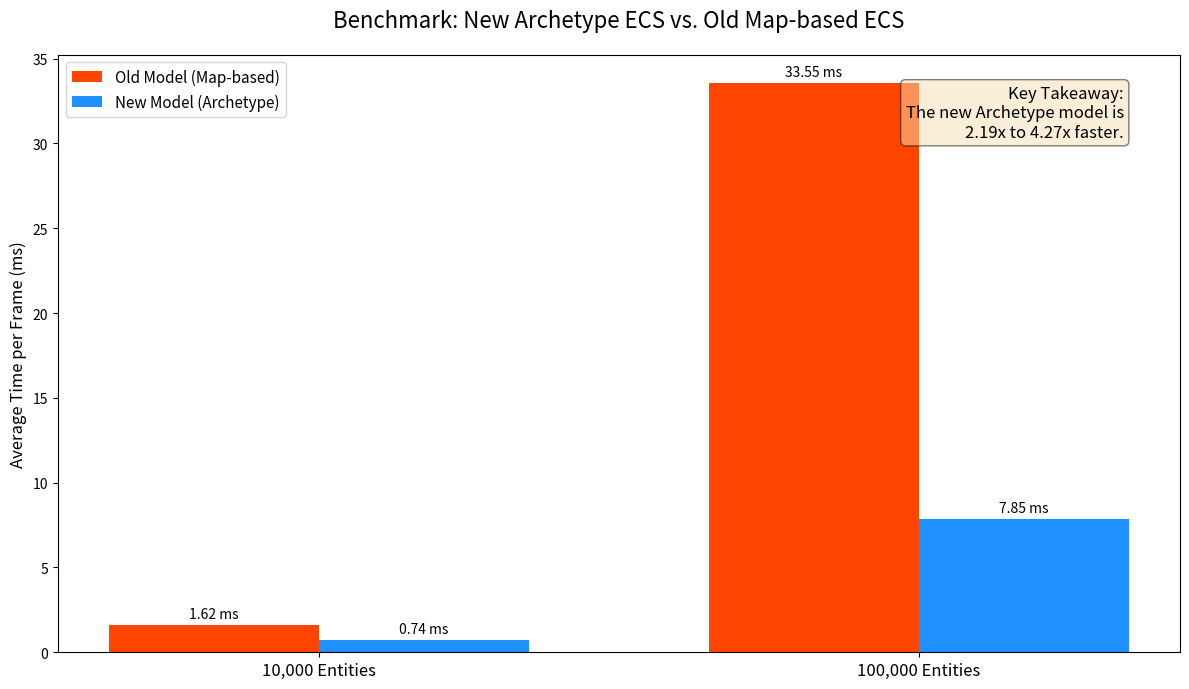
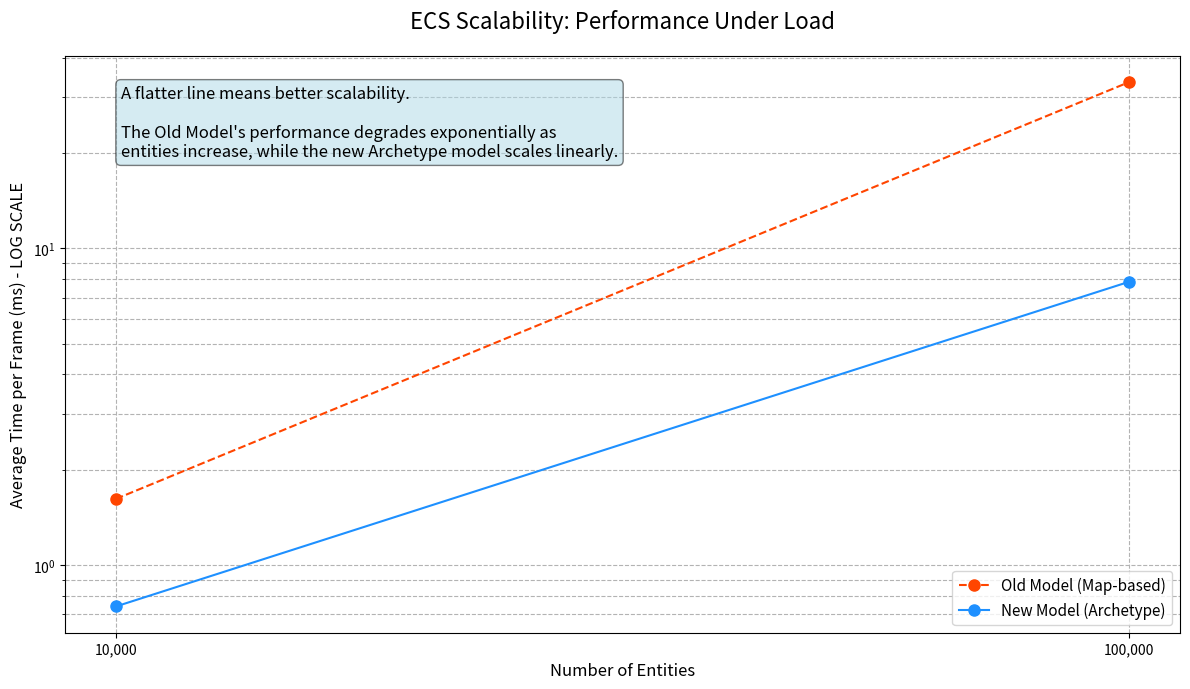

Write Python code to recreate these figures, in order.
import matplotlib.pyplot as plt
import numpy as np

# --- Your Benchmark Data ---
# All times are in milliseconds per frame.

entity_counts = [10000, 100000]
labels = ['10,000 Entities', '100,000 Entities']

old_model_times = [1.61761, 33.5514]
new_model_times = [0.739946, 7.85239]

# --- Calculations for the presentation ---

speedup_10k = old_model_times[0] / new_model_times[0]
speedup_100k = old_model_times[1] / new_model_times[1]

# --- Print a summary to the console ---

print("\n--- Benchmark Summary ---")
print(f"At 10,000 entities, the new model is {speedup_10k:.2f}x faster.")
print(f"At 100,000 entities, the new model is {speedup_100k:.2f}x faster.")
print("\nGenerating charts...")


# =============================================================================
# CHART 1: The Direct Comparison (Bar Chart)
# =============================================================================

x = np.arange(len(labels))  # the label locations
width = 0.35  # the width of the bars

fig1, ax1 = plt.subplots(figsize=(12, 7))

rects1 = ax1.bar(x - width/2, old_model_times, width, label='Old Model (Map-based)', color='orangered')
rects2 = ax1.bar(x + width/2, new_model_times, width, label='New Model (Archetype)', color='dodgerblue')

ax1.set_ylabel('Average Time per Frame (ms)', fontsize=12)
ax1.set_title('Benchmark: New Archetype ECS vs. Old Map-based ECS', fontsize=16, pad=20)
ax1.set_xticks(x)
ax1.set_xticklabels(labels, fontsize=12)
ax1.legend(fontsize=11)
ax1.bar_label(rects1, padding=3, fmt='%.2f ms')
ax1.bar_label(rects2, padding=3, fmt='%.2f ms')

results_text = f'Key Takeaway:\nThe new Archetype model is\n{speedup_10k:.2f}x to {speedup_100k:.2f}x faster.'
props = dict(boxstyle='round', facecolor='wheat', alpha=0.5)
ax1.text(0.95, 0.95, results_text, transform=ax1.transAxes, fontsize=12,
        verticalalignment='top', horizontalalignment='right', bbox=props)

fig1.tight_layout()
# --- MODIFICATION: Save the figure instead of showing it ---
plt.savefig('chart1_performance_comparison.png', dpi=150)
print("Chart 1 saved as 'chart1_performance_comparison.png'")


# =============================================================================
# CHART 2: The Scalability Story (Line Chart)
# =============================================================================

fig2, ax2 = plt.subplots(figsize=(12, 7))

ax2.plot(entity_counts, old_model_times, marker='o', linestyle='--', label='Old Model (Map-based)', color='orangered', markersize=8)
ax2.plot(entity_counts, new_model_times, marker='o', linestyle='-', label='New Model (Archetype)', color='dodgerblue', markersize=8)
ax2.set_yscale('log')
ax2.set_xlabel('Number of Entities', fontsize=12)
ax2.set_ylabel('Average Time per Frame (ms) - LOG SCALE', fontsize=12)
ax2.set_title('ECS Scalability: Performance Under Load', fontsize=16, pad=20)
ax2.grid(True, which="both", ls="--", c='0.7')
ax2.legend(fontsize=11)
ax2.set_xticks(entity_counts)
ax2.set_xticklabels([f'{count:,}' for count in entity_counts])

scalability_text = (
    "A flatter line means better scalability.\n\n"
    "The Old Model's performance degrades exponentially as\n"
    "entities increase, while the new Archetype model scales linearly."
)
props = dict(boxstyle='round', facecolor='lightblue', alpha=0.5)
ax2.text(0.05, 0.95, scalability_text, transform=ax2.transAxes, fontsize=12,
        verticalalignment='top', bbox=props)

fig2.tight_layout()
# --- MODIFICATION: Save the figure instead of showing it ---
plt.savefig('chart2_scalability.png', dpi=150)
print("Chart 2 saved as 'chart2_scalability.png'")
